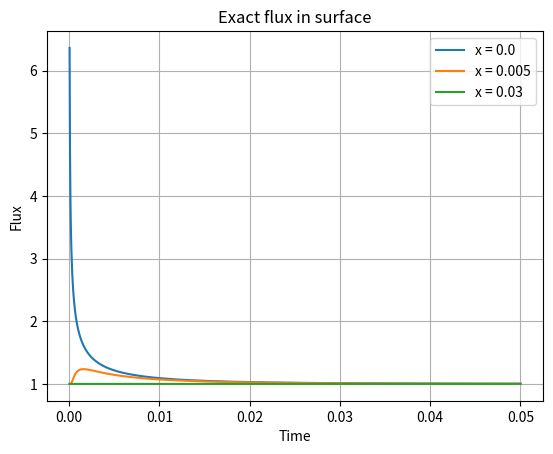
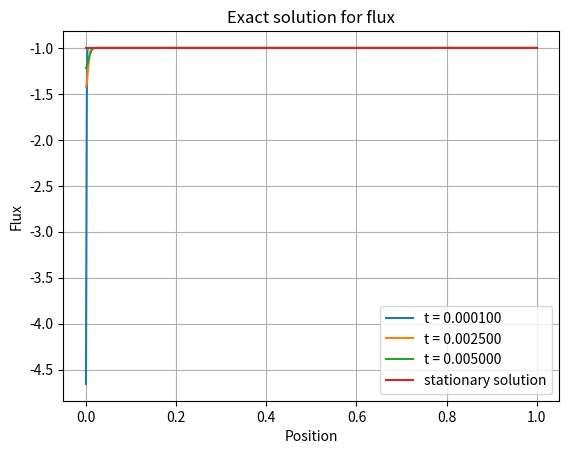
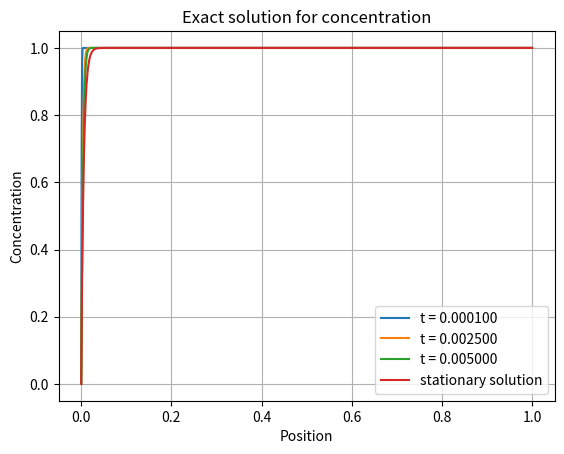

The script that saved these images, in order:
import matplotlib.pyplot as plt
import numpy as np
from scipy.special import erfc

t0 = 0.0001
t1 = 0.0025
t2 = 0.0050


L = 0.05
w = 0.16E-6
D = 4.3E-11
mu = D/(L*w)
#mu = 0.1

def c_exact(x,t,mu):
  c = (1-np.exp(-x/mu)) - (1/2)*(erfc((x+t)/(np.sqrt(4*mu*t))) - np.exp(-x/mu)*(2-erfc((x-t)/(np.sqrt(4*mu*t)))))
  return c

def c_stationary(x,mu):
  c = (1-np.exp(-x/mu))
  return c
  
def flux_exact(x,t,mu):
  f_e = -1
  f_t = (1/2)*(-np.sqrt(mu/(np.pi*t))*np.exp(-(x+t)*(x+t)/(4*mu*t)) - np.sqrt(mu/(np.pi*t))*np.exp(-x/mu)*np.exp(-(x-t)*(x-t)/(4*mu*t)) + erfc((x+t)/np.sqrt(4*mu*t)))
  f = f_e + f_t
  return f

def flux_stationary(x,mu):
  f = -np.exp(x-x)
  return f

def flux_surf(t,mu):
  f = 1-(1/2)*erfc(np.sqrt(t/(4*mu))) + np.sqrt(mu/(np.pi*t))*np.exp(-t/(4*mu))
  return f

x1 = 0.005
x2 = 0.03 
xe = np.linspace(0.0,1.0,1000)
xe = xe.astype(float)
te = np.linspace(0.0,0.05,1000)

fig = plt.figure ( )
ax = plt.subplot ( 111 )
plt.plot(te,flux_surf(te,mu), label = 'x = 0.0')
plt.plot(te,-flux_exact(x1,te,mu), label = 'x = %.3f' %x1)
plt.plot(te,-flux_exact(x2,te,mu), label = 'x = %.2f' %x2)
ax.legend ( )
plt.xlabel('Time')
plt.ylabel('Flux')
ax.grid ( True )
plt.title ( 'Exact flux in surface' )
filename = ( 'flux_exact_3surf.png' )
plt.savefig ( filename )
print ( '  Graphics saved as "%s"' % ( filename ) )
#plt.show()
plt.close ( )

#fig = plt.figure ( )
#ax = plt.subplot ( 111 )
#plt.plot(te,flux_exact(x1,te,mu))
#ax.legend ( )
#ax.grid ( True )
#plt.title ( 'Flux in surface x=%.2f' %x1 )
#filename = ( 'flux_surf_x1.png' )
#plt.savefig ( filename )
#print ( '  Graphics saved as "%s"' % ( filename ) )
#plt.show()
#plt.close ( )

fig = plt.figure ( )
ax = plt.subplot ( 111 )
plt.plot(xe,flux_exact(xe,t0,mu), label = 't = %f' %t0)
plt.plot(xe,flux_exact(xe,t1,mu), label = 't = %f' %t1)
plt.plot(xe,flux_exact(xe,t2,mu), label = 't = %f' %t2)
plt.plot(xe,flux_stationary(xe,mu), label = 'stationary solution')
ax.legend ( )
plt.xlabel('Position')
plt.ylabel('Flux')
ax.grid ( True )
plt.title ( 'Exact solution for flux' )
filename = ( 'flux_exact.png' )
plt.savefig ( filename )
print ( '  Graphics saved as "%s"' % ( filename ) )
#plt.show()
plt.close ( )

fig = plt.figure ( )
ax = plt.subplot ( 111 )
plt.plot(xe,c_exact(xe,t0,mu), label = 't = %f' %t0)
plt.plot(xe,c_exact(xe,t1,mu), label = 't = %f' %t1)
plt.plot(xe,c_exact(xe,t2,mu), label = 't = %f' %t2)
plt.plot(xe,c_stationary(xe,mu), label = 'stationary solution')
ax.legend ( )
plt.xlabel('Position')
plt.ylabel('Concentration')
ax.grid ( True )
plt.title ( 'Exact solution for concentration' )
filename = ( 'concentration_exact.png' )
plt.savefig ( filename )
print ( '  Graphics saved as "%s"' % ( filename ) )
#plt.show()
plt.close ( )
